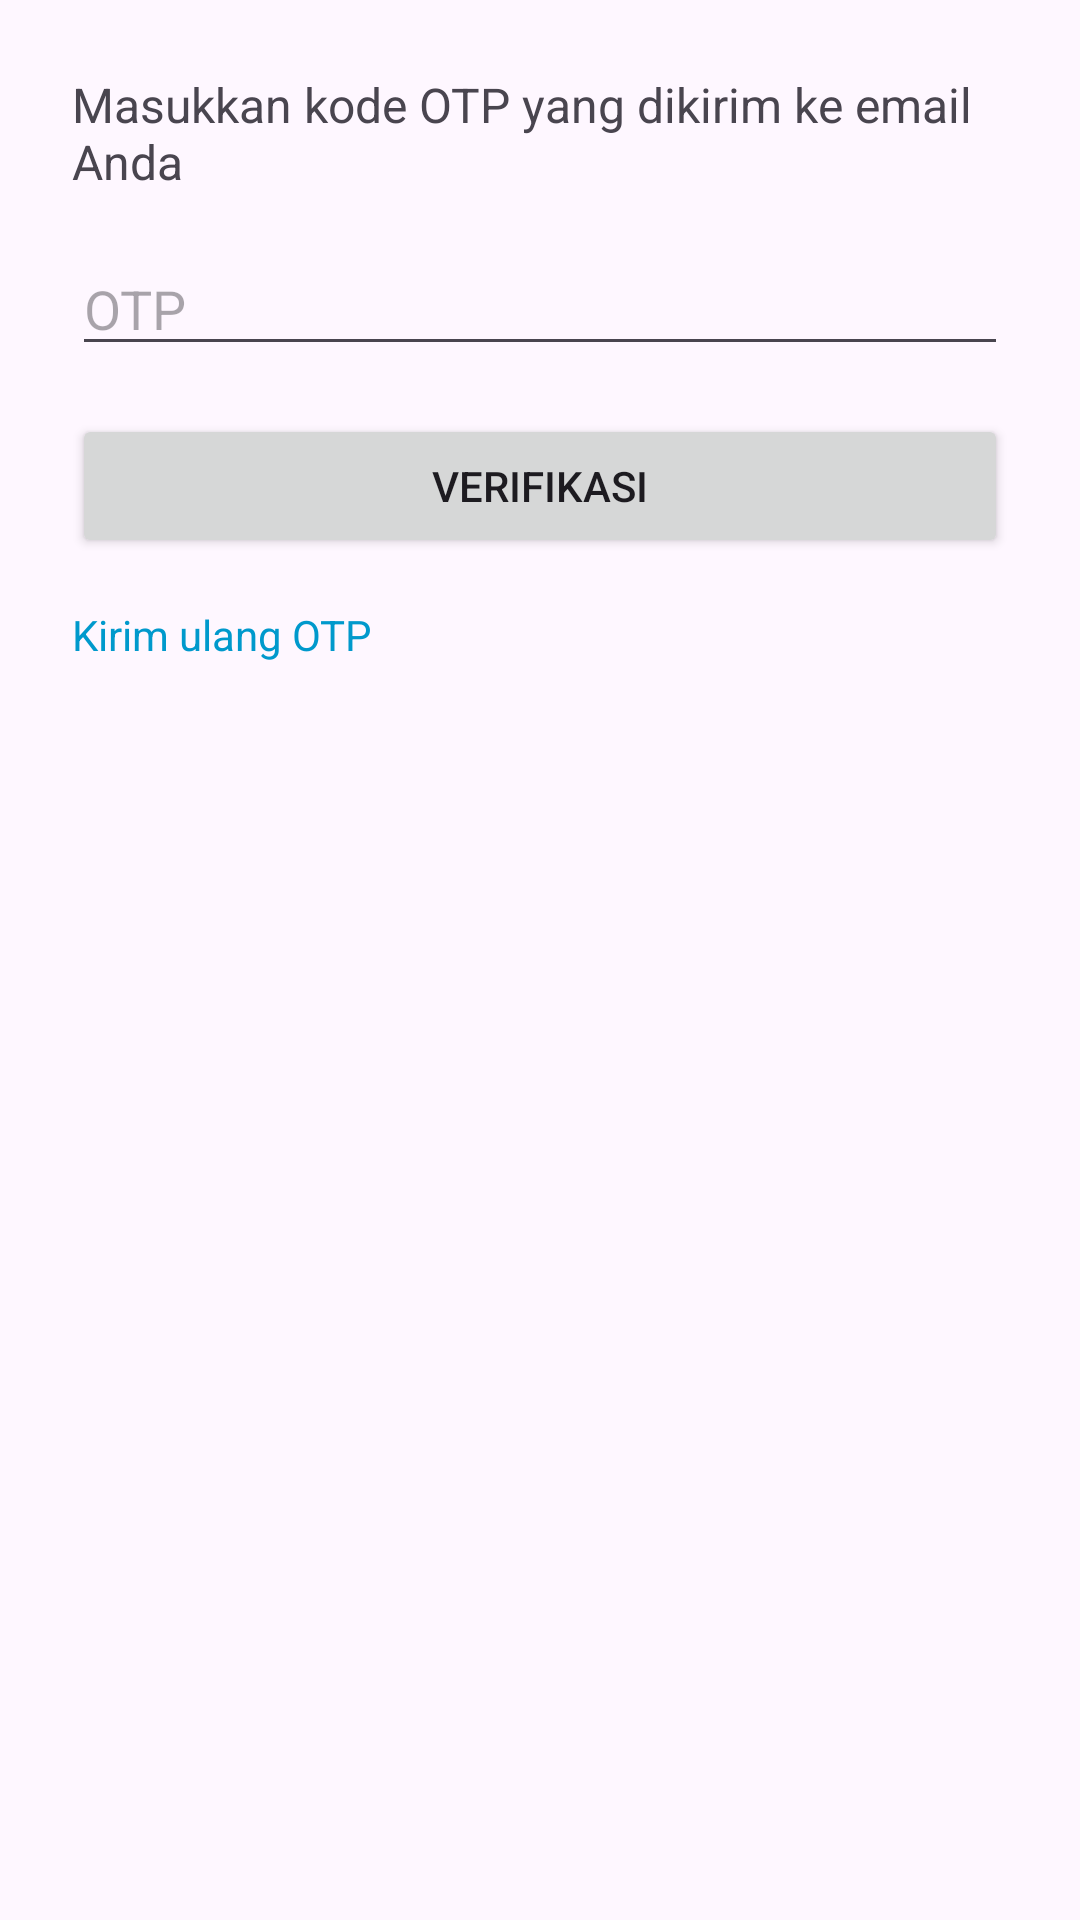

Layout XML and referenced resources for this Android screen:
<!-- AndroidManifest.xml: application theme Theme.TenizenApp -->
<!-- res/layout/activity_verify_otp.xml -->
<?xml version="1.0" encoding="utf-8"?>
<LinearLayout xmlns:android="http://schemas.android.com/apk/res/android"
    android:orientation="vertical"
    android:padding="24dp"
    android:layout_width="match_parent"
    android:layout_height="match_parent">

    <TextView
        android:id="@+id/tvInfo"
        android:text="Masukkan kode OTP yang dikirim ke email Anda"
        android:textSize="16sp"
        android:layout_width="wrap_content"
        android:layout_height="wrap_content"
        android:paddingBottom="16dp"/>

    <EditText
        android:id="@+id/etOtp"
        android:hint="OTP"
        android:inputType="number"
        android:layout_width="match_parent"
        android:layout_height="wrap_content"/>

    <Button
        android:id="@+id/btnVerify"
        android:text="Verifikasi"
        android:layout_width="match_parent"
        android:layout_height="wrap_content"
        android:layout_marginTop="16dp"/>

    <TextView
        android:id="@+id/tvResend"
        android:text="Kirim ulang OTP"
        android:textColor="@android:color/holo_blue_dark"
        android:textSize="14sp"
        android:layout_width="wrap_content"
        android:layout_height="wrap_content"
        android:paddingTop="16dp"/>

    <TextView
        android:id="@+id/tvInfo2"
        android:layout_width="match_parent"
        android:layout_height="wrap_content"
        android:textColor="#FF0000"
        android:textSize="14sp"
        android:paddingTop="8dp"/>
</LinearLayout>
<!-- resources referenced by this layout -->
<resources>
  <style name="Theme.TenizenApp" parent="Base.Theme.TenizenApp" />
  <style name="Base.Theme.TenizenApp" parent="Theme.Material3.DayNight.NoActionBar">
          
          
      </style>
</resources>
